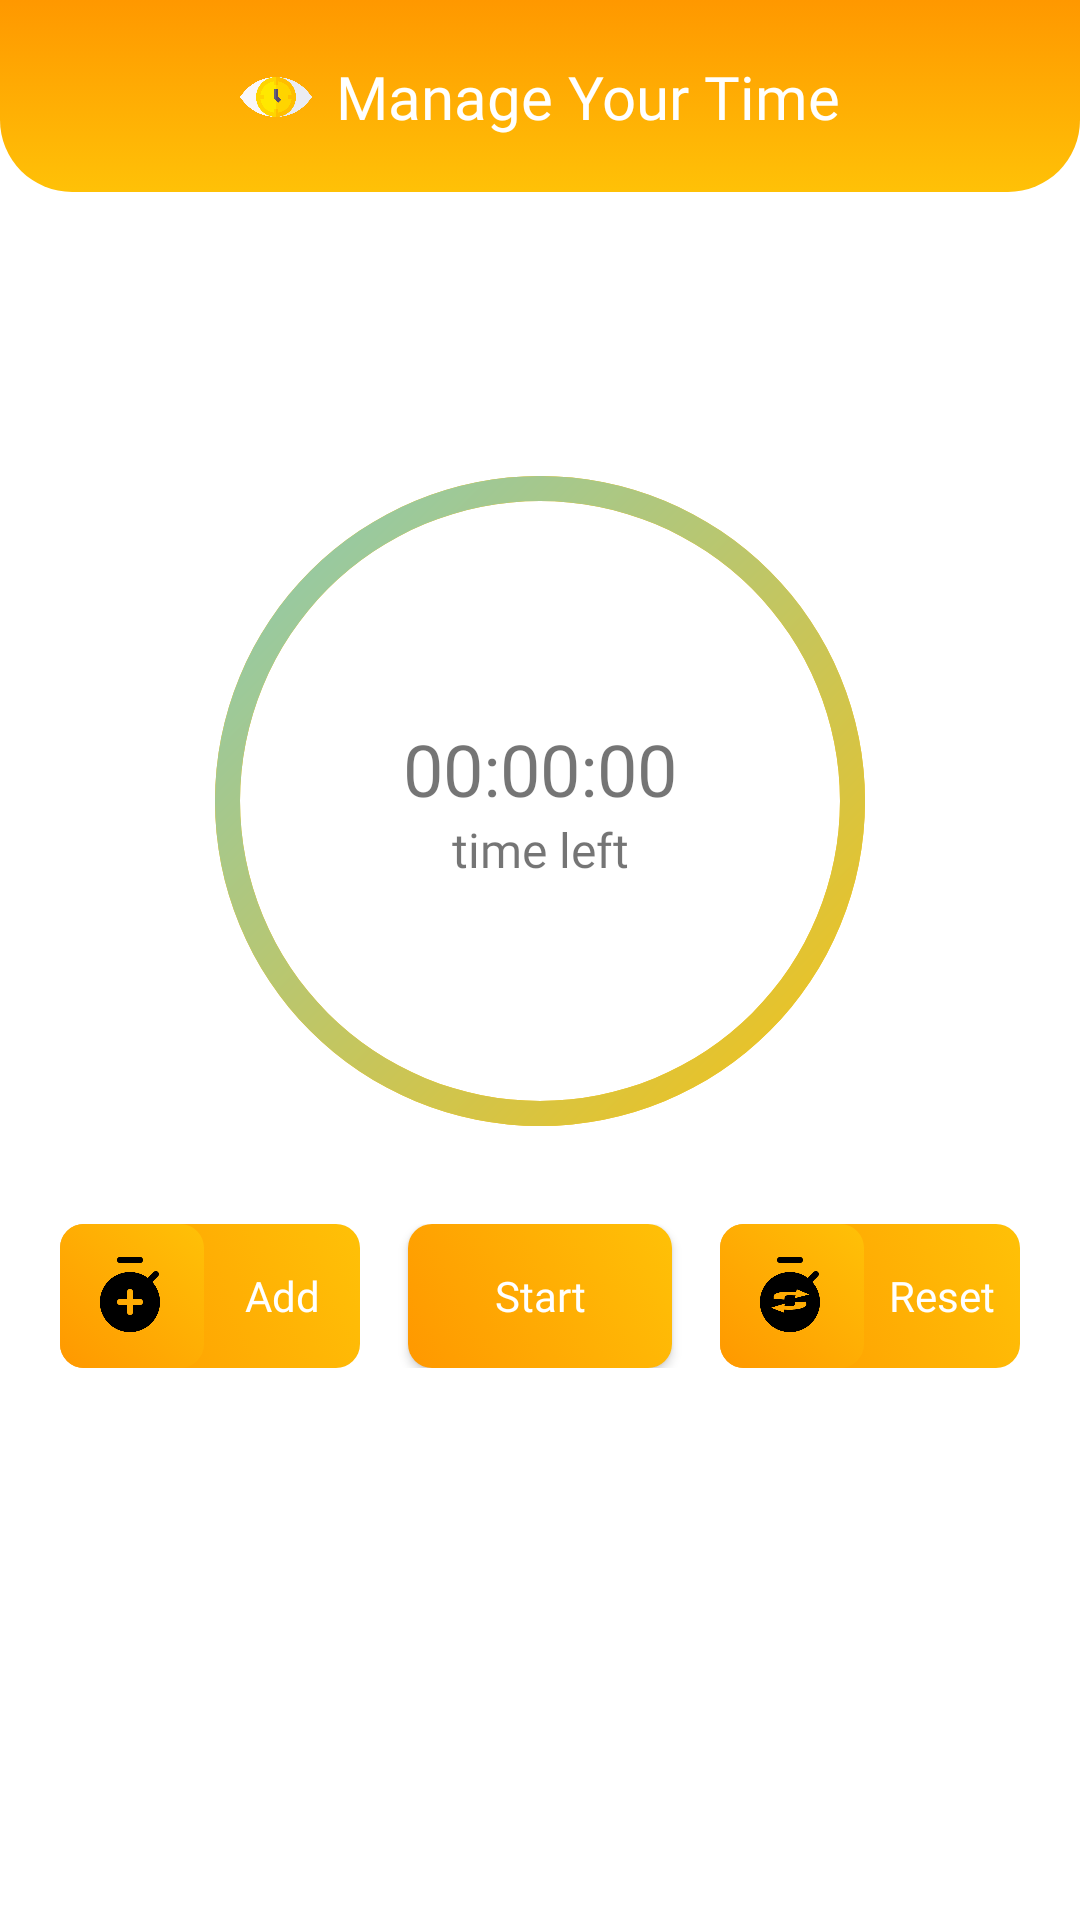

The Android layout XML behind this screen, and the referenced resources:
<!-- AndroidManifest.xml: application theme Theme.Genedu -->
<!-- res/layout/activity_mindful_moments.xml -->
<?xml version="1.0" encoding="utf-8"?>
<androidx.coordinatorlayout.widget.CoordinatorLayout
    xmlns:android="http://schemas.android.com/apk/res/android"
    xmlns:app="http://schemas.android.com/apk/res-auto"
    xmlns:tools="http://schemas.android.com/tools"
    android:layout_width="match_parent"
    android:layout_height="match_parent"
    tools:context="com.owlvation.project.genedu.Mimo.MindfulMomentsActivity">

    <com.google.android.material.appbar.AppBarLayout
        android:id="@+id/app_bar_layout"
        android:layout_width="match_parent"
        android:layout_height="wrap_content"
        android:background="@drawable/background_rounded_bottom"
        app:elevation="0dp">

        <androidx.constraintlayout.widget.ConstraintLayout
            android:id="@+id/layoutTitle"
            android:layout_width="match_parent"
            android:layout_height="64dp"
            app:layout_scrollFlags="scroll|enterAlways">

            <ImageView
                android:id="@+id/ic_back"
                android:layout_width="36dp"
                android:layout_height="36dp"
                android:layout_marginStart="16dp"
                android:clickable="true"
                android:src="@drawable/ic_back"
                app:tint="@color/white"
                app:layout_constraintStart_toStartOf="parent"
                app:layout_constraintTop_toTopOf="parent"
                app:layout_constraintBottom_toBottomOf="parent" />

            <androidx.constraintlayout.widget.ConstraintLayout
                android:id="@+id/layoutTitle2"
                android:layout_width="wrap_content"
                android:layout_height="wrap_content"
                app:layout_constraintTop_toTopOf="parent"
                app:layout_constraintBottom_toBottomOf="parent"
                app:layout_constraintStart_toStartOf="parent"
                app:layout_constraintEnd_toEndOf="parent">

                <ImageView
                    android:id="@+id/ic_mimo"
                    android:layout_width="24dp"
                    android:layout_height="24dp"
                    android:src="@drawable/ic_mimo"
                    app:layout_constraintStart_toStartOf="parent"
                    app:layout_constraintTop_toTopOf="parent"
                    app:layout_constraintBottom_toBottomOf="parent" />

                <TextView
                    android:id="@+id/textDescription"
                    android:layout_width="wrap_content"
                    android:layout_height="wrap_content"
                    android:layout_marginStart="8dp"
                    android:text="@string/title_mimo"
                    android:textColor="@color/white"
                    android:textSize="20sp"
                    android:fontFamily="@font/ubuntu_bold"
                    app:layout_constraintStart_toEndOf="@id/ic_mimo"
                    app:layout_constraintTop_toTopOf="parent"
                    app:layout_constraintBottom_toBottomOf="parent" />
            </androidx.constraintlayout.widget.ConstraintLayout>
        </androidx.constraintlayout.widget.ConstraintLayout>
    </com.google.android.material.appbar.AppBarLayout>

    <androidx.core.widget.NestedScrollView
        android:layout_width="match_parent"
        android:layout_height="match_parent"
        android:clipToPadding="false"
        android:fillViewport="true"
        app:layout_behavior="@string/appbar_scrolling_view_behavior">

        <androidx.constraintlayout.widget.ConstraintLayout
            android:layout_width="match_parent"
            android:layout_height="match_parent">

            <FrameLayout
                android:id="@+id/flTimer"
                android:layout_width="250dp"
                android:layout_height="250dp"
                app:layout_constraintBottom_toBottomOf="parent"
                app:layout_constraintEnd_toEndOf="parent"
                app:layout_constraintHorizontal_bias="0.5"
                app:layout_constraintStart_toStartOf="parent"
                app:layout_constraintTop_toTopOf="parent"
                app:layout_constraintVertical_bias="0.2">

                <ProgressBar
                    android:id="@+id/pbTimer"
                    android:layout_width="match_parent"
                    android:layout_height="match_parent"
                    android:layout_gravity="center"
                    android:indeterminate="false"
                    android:max="10"
                    android:progress="10"
                    android:rotation="-90"
                    style="@style/Widget.AppCompat.ProgressBar.Horizontal"
                    android:background="@drawable/gray_progressbar_background"
                    android:progressDrawable="@drawable/mimo_progressbar_background">
                </ProgressBar>

                <LinearLayout
                    android:layout_width="match_parent"
                    android:layout_height="match_parent"
                    android:orientation="vertical"
                    android:gravity="center">

                    <TextView
                        android:id="@+id/tvTimeLeft"
                        android:layout_width="match_parent"
                        android:layout_height="wrap_content"
                        android:text="@string/time_left_mimo"
                        android:textSize="24sp"
                        android:fontFamily="@font/ubuntu_bold"
                        android:gravity="center"/>

                    <TextView
                        android:layout_width="match_parent"
                        android:layout_height="wrap_content"
                        android:text="@string/text_timer_mimo"
                        android:fontFamily="@font/ubuntu_regular"
                        android:gravity="center"
                        android:textSize="16sp" />
                </LinearLayout>
            </FrameLayout>

            <androidx.constraintlayout.widget.ConstraintLayout
                android:id="@+id/layout_timer"
                android:layout_width="match_parent"
                android:layout_height="wrap_content"
                android:layout_marginTop="16dp"
                app:layout_constraintEnd_toEndOf="parent"
                app:layout_constraintStart_toStartOf="parent"
                app:layout_constraintTop_toBottomOf="@+id/flTimer">

                <LinearLayout
                    android:id="@+id/add"
                    android:layout_width="100dp"
                    android:layout_height="wrap_content"
                    android:orientation="horizontal"
                    android:layout_marginEnd="16dp"
                    android:gravity="center_vertical"
                    android:background="@drawable/background_button_filled"
                    app:layout_constraintBottom_toBottomOf="parent"
                    app:layout_constraintEnd_toStartOf="@+id/btnPlayPause"
                    app:layout_constraintHorizontal_chainStyle="packed"
                    app:layout_constraintStart_toStartOf="parent"
                    app:layout_constraintTop_toTopOf="parent">

                    <ImageButton
                        android:layout_width="48dp"
                        android:layout_height="48dp"
                        android:src="@drawable/ic_add_mimo"
                        android:background="@drawable/background_button_filled"
                        android:scaleType="centerCrop"
                        android:padding="8dp"
                        app:tint="@color/black" />

                    <TextView
                        android:layout_width="match_parent"
                        android:layout_height="wrap_content"
                        android:text="@string/add"
                        android:gravity="center"
                        android:fontFamily="@font/ubuntu_medium"
                        android:textColor="@color/white"
                        android:textSize="14sp"/>
                </LinearLayout>

                <androidx.appcompat.widget.AppCompatButton
                    android:id="@+id/btnPlayPause"
                    android:layout_width="wrap_content"
                    android:layout_height="0dp"
                    android:layout_centerInParent="true"
                    android:background="@drawable/background_button_filled"
                    android:text="@string/start_mimo"
                    android:fontFamily="@font/ubuntu_medium"
                    android:textColor="@color/white"
                    android:textSize="14sp"
                    android:textAllCaps="false"
                    app:layout_constraintBottom_toBottomOf="parent"
                    app:layout_constraintEnd_toStartOf="@+id/reset"
                    app:layout_constraintStart_toEndOf="@+id/add"
                    app:layout_constraintTop_toTopOf="parent" />

                <LinearLayout
                    android:id="@+id/reset"
                    android:layout_width="100dp"
                    android:layout_height="wrap_content"
                    android:orientation="horizontal"
                    android:layout_marginStart="16dp"
                    android:gravity="center_vertical"
                    android:background="@drawable/background_button_filled"
                    app:layout_constraintBottom_toBottomOf="parent"
                    app:layout_constraintEnd_toEndOf="parent"
                    app:layout_constraintStart_toEndOf="@+id/btnPlayPause"
                    app:layout_constraintTop_toTopOf="parent">

                    <ImageButton
                        android:layout_width="48dp"
                        android:layout_height="48dp"
                        android:src="@drawable/ic_reset"
                        android:background="@drawable/background_button_filled"
                        android:scaleType="centerCrop"
                        android:padding="8dp"
                        app:tint="@color/black" />

                    <TextView
                        android:layout_width="match_parent"
                        android:layout_height="wrap_content"
                        android:text="@string/reset"
                        android:gravity="center"
                        android:fontFamily="@font/ubuntu_medium"
                        android:textColor="@color/white"
                        android:textSize="14sp"/>
                </LinearLayout>
            </androidx.constraintlayout.widget.ConstraintLayout>



        </androidx.constraintlayout.widget.ConstraintLayout>
    </androidx.core.widget.NestedScrollView>

</androidx.coordinatorlayout.widget.CoordinatorLayout>
<!-- resources referenced by this layout -->
<resources>
  <color name="black">#FF000000</color>
  <color name="white">#FFFFFFFF</color>
  <!-- drawable background_button_filled (drawable) -->
  <selector xmlns:android="http://schemas.android.com/apk/res/android">
      <item>
          <shape android:shape="rectangle">
              <corners android:radius="8dp" />
              <gradient
                  android:startColor="@color/colorPrimaryDark"
                  android:endColor="@color/colorPrimary"
                  android:angle="45"/>
          </shape>
      </item>
  </selector>
  <!-- drawable background_rounded_bottom (drawable) -->
  <?xml version="1.0" encoding="utf-8"?>
  <selector xmlns:android="http://schemas.android.com/apk/res/android">
      <item>
          <shape android:shape="rectangle">
              <gradient
                  android:startColor="@color/colorPrimary"
                  android:endColor="@color/colorPrimaryDark"
                  android:angle="90"/>
              <corners
                  android:bottomLeftRadius="24dp"
                  android:bottomRightRadius="24dp"/>
          </shape>
      </item>
  </selector>
  <!-- drawable gray_progressbar_background (drawable) -->
  <?xml version="1.0" encoding="utf-8"?>
  <layer-list xmlns:android="http://schemas.android.com/apk/res/android">
      <item>
          <shape
              android:shape="ring"
              android:innerRadiusRatio="2.5"
              android:thicknessRatio="30.0"
              android:useLevel="false">
              <solid
                  android:color="@color/colorPrimary"/>
          </shape>
      </item>
  </layer-list>
  <!-- drawable ic_add_mimo: png bitmap (drawable, 11731 bytes) -->
  <!-- drawable ic_mimo: png bitmap (drawable, 18402 bytes) -->
  <!-- drawable ic_reset: png bitmap (drawable, 37691 bytes) -->
  <!-- drawable mimo_progressbar_background (drawable) -->
  <?xml version="1.0" encoding="utf-8"?>
  <layer-list xmlns:android="http://schemas.android.com/apk/res/android">
      <item>
          <shape
              android:shape="ring"
              android:innerRadiusRatio="2.5"
              android:thicknessRatio="30.0"
              android:useLevel="true">
              <gradient
                  android:startColor="@color/colorPrimary"
                  android:endColor="@color/colorAccent"
                  android:angle="45"/>
          </shape>
      </item>
  </layer-list>
  <string name="add">Add</string>
  <string name="reset">Reset</string>
  <string name="start_mimo">Start</string>
  <string name="text_timer_mimo">time left</string>
  <string name="time_left_mimo">00:00:00</string>
  <string name="title_mimo">Manage Your Time</string>
  <style name="Theme.Genedu" parent="Base.Theme.Genedu" />
  <color name="colorPrimaryDark">#FF9800</color>
  <color name="colorPrimary">#FFC107</color>
  <color name="colorAccent">#80CBC4</color>
  <style name="Base.Theme.Genedu" parent="Theme.MaterialComponents.Light.NoActionBar">
          <item name="colorPrimary">@color/colorPrimary</item>
          <item name="colorPrimaryDark">@color/colorPrimaryDark</item>
      </style>
</resources>
